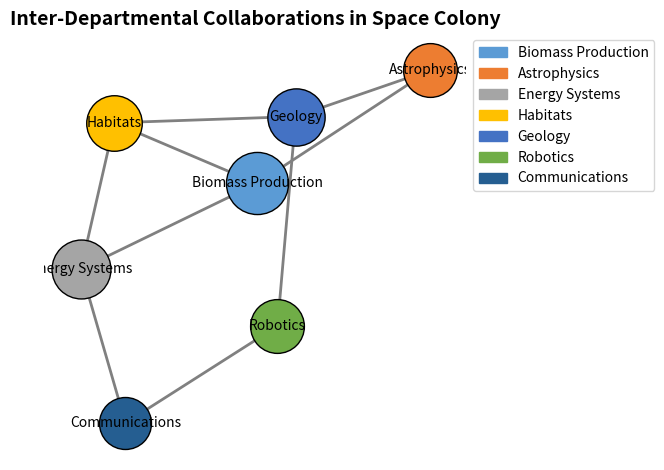

Write Python code to recreate this figure.
import matplotlib.pyplot as plt
import networkx as nx
import matplotlib.patches as mpatches

# Define the departments
departments = [
    'Biomass Production', 'Astrophysics', 'Energy Systems',
    'Habitats', 'Geology', 'Robotics', 'Communications'
]

# Define collaborations as edges between departments
collaborations = [
    ('Biomass Production', 'Astrophysics'),
    ('Biomass Production', 'Energy Systems'),
    ('Biomass Production', 'Habitats'),
    ('Astrophysics', 'Geology'),
    ('Energy Systems', 'Habitats'),
    ('Geology', 'Robotics'),
    ('Geology', 'Habitats'),
    ('Communications', 'Robotics'),
    ('Energy Systems', 'Communications')
]

# Create an undirected graph and add nodes and edges
G = nx.Graph()
G.add_nodes_from(departments)
G.add_edges_from(collaborations)

# Assign positions for visualization
pos = nx.spring_layout(G, seed=42)

# Define node colors and sizes
node_colors = {
    'Biomass Production': '#5B9BD5',
    'Astrophysics': '#ED7D31',
    'Energy Systems': '#A5A5A5',
    'Habitats': '#FFC000',
    'Geology': '#4472C4',
    'Robotics': '#70AD47',
    'Communications': '#255E91'
}
node_sizes = {
    'Biomass Production': 2000,
    'Astrophysics': 1500,
    'Energy Systems': 1800,
    'Habitats': 1600,
    'Geology': 1700,
    'Robotics': 1500,
    'Communications': 1400
}

# Draw the graph
for node in G.nodes():
    nx.draw_networkx_nodes(
        G, pos,
        nodelist=[node],
        node_size=node_sizes[node],
        node_color=node_colors[node],
        edgecolors='black'
    )
nx.draw_networkx_edges(G, pos, edgelist=collaborations, width=2, edge_color='gray')
nx.draw_networkx_labels(G, pos, font_size=10, font_family='sans-serif')

# Add a title
plt.title(
    "Inter-Departmental Collaborations in Space Colony",
    fontsize=14, fontweight='bold'
)

# Add legend for node colors
handles = [mpatches.Patch(color=node_colors[node], label=node) for node in node_colors]
plt.legend(handles=handles, loc='upper left', bbox_to_anchor=(1, 1))

# Customize the layout
plt.axis('off')
plt.tight_layout()

# Show plot
plt.show()
